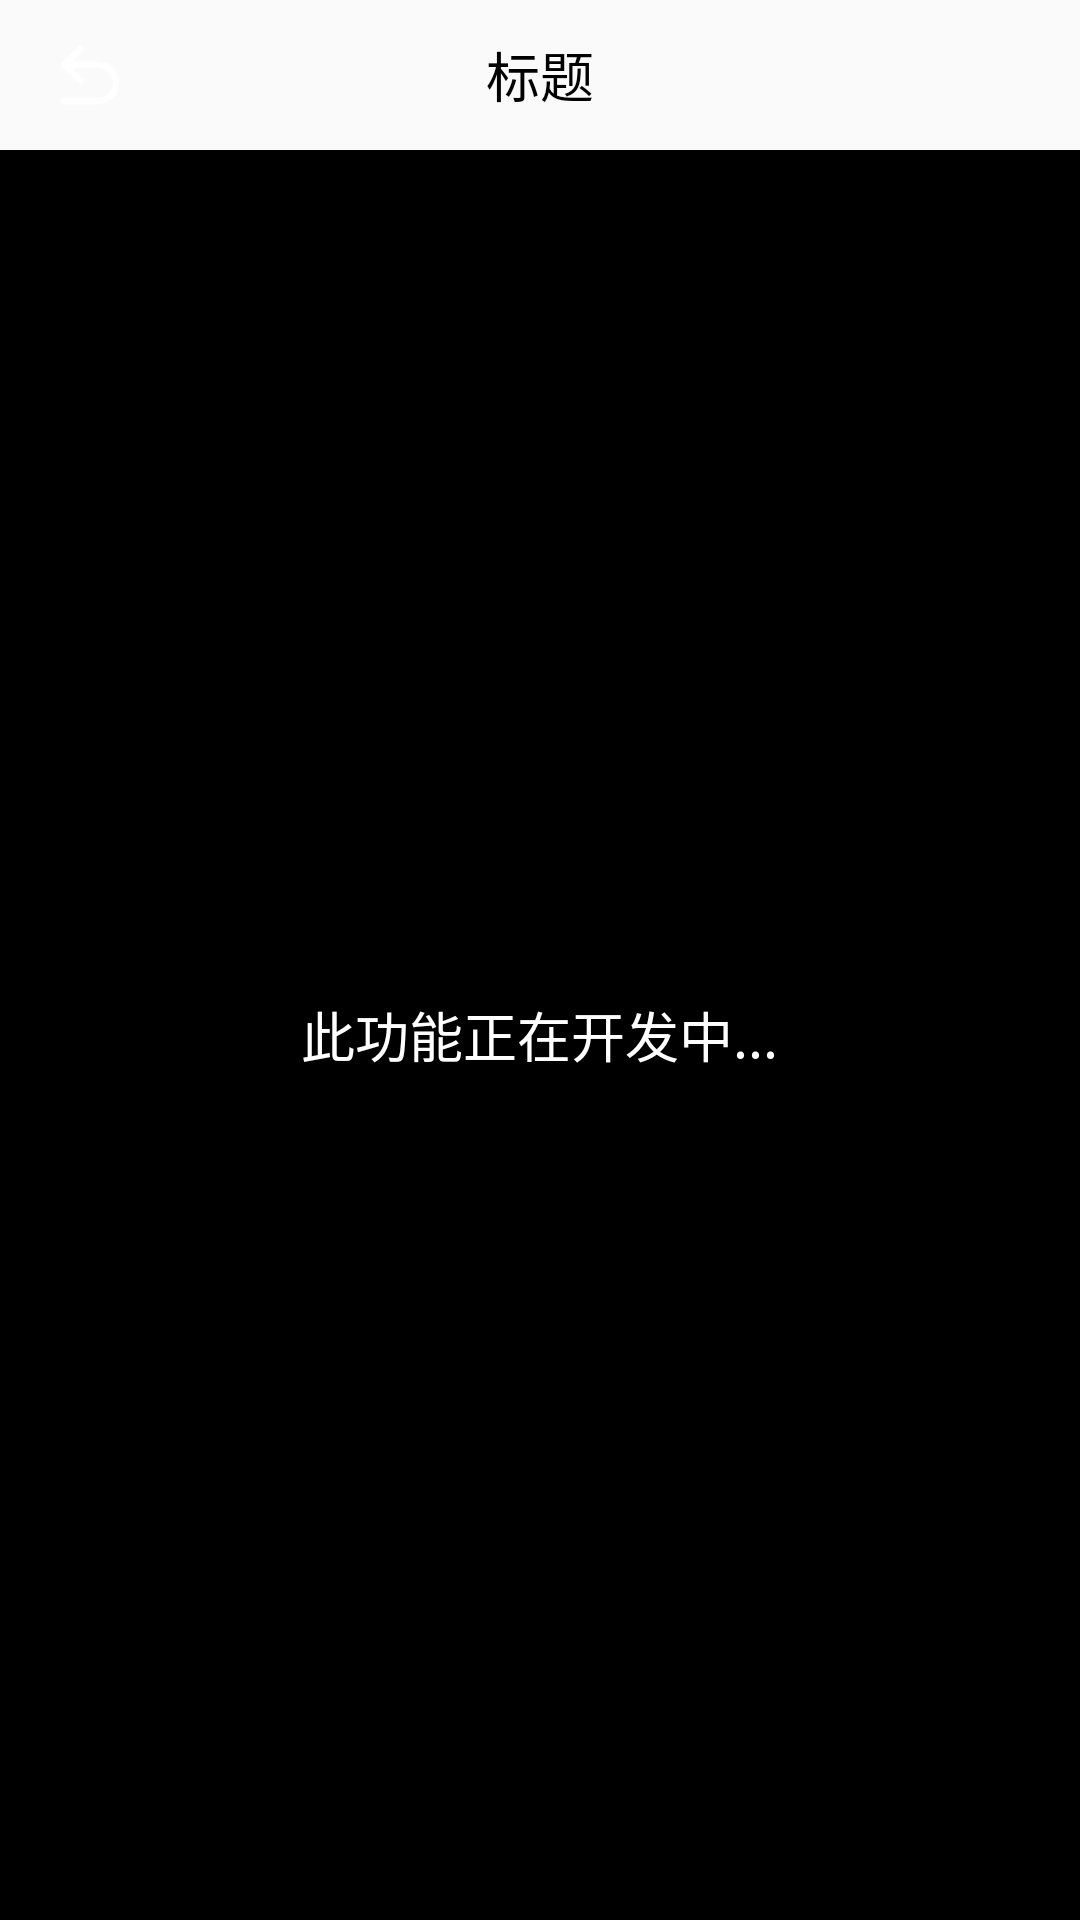

Reconstruct the res/layout file that produces this screen, plus the resources it refers to.
<!-- AndroidManifest.xml: application theme AppTheme -->
<!-- res/layout/activity_history.xml -->
<?xml version="1.0" encoding="utf-8"?>
<LinearLayout xmlns:android="http://schemas.android.com/apk/res/android"
    xmlns:app="http://schemas.android.com/apk/res-auto"
    xmlns:tools="http://schemas.android.com/tools"
    android:layout_width="match_parent"
    android:orientation="vertical"
    android:layout_height="match_parent"
    tools:context="com.lovelife.time.view.activity.HistoryActivity">

    <include layout="@layout/custom_bar" android:id="@+id/bar"></include>
    <RelativeLayout
        android:layout_width="match_parent"
        android:background="@color/black"
        android:layout_height="match_parent">

        <TextView
            android:text="此功能正在开发中..."
            android:textSize="18sp"
            android:textColor="@color/white"
            android:layout_centerInParent="true"
            android:layout_width="wrap_content"
            android:layout_height="wrap_content" />

    </RelativeLayout>

</LinearLayout>
<!-- res/layout/custom_bar.xml (included above) -->
<?xml version="1.0" encoding="utf-8"?>
<LinearLayout xmlns:android="http://schemas.android.com/apk/res/android"
    android:layout_width="match_parent"
    android:orientation="horizontal"
    android:id="@+id/bar_bg"
    android:layout_height="50dp">
    <ImageView
        android:src="@mipmap/back"
        android:id="@+id/bar_iv_back"
        android:layout_weight="1"
        android:layout_width="0dp"
        android:padding="12dp"
        android:layout_height="match_parent" />

    <TextView
        android:id="@+id/bar_tv_title"
        android:textSize="18sp"
        android:textColor="@color/black"
        android:text="标题"
        android:maxLines="1"
        android:transitionName="musicTitle"
        android:gravity="center"
        android:layout_weight="4"
        android:layout_width="0dp"
        android:layout_height="match_parent" />
    <TextView
        android:id="@+id/bar_tv_right"
        android:layout_weight="1"
        android:visibility="visible"
        android:layout_width="0dp"
        android:layout_height="match_parent" />
    <ImageView
        android:id="@+id/bar_iv_right"
        android:layout_weight="1"
        android:visibility="gone"
        android:layout_width="0dp"
        android:layout_height="match_parent" />
</LinearLayout>
<!-- resources referenced by this layout -->
<resources>
  <!-- mipmap back: png bitmap (mipmap-xxhdpi, 877 bytes) -->
  <style name="AppTheme" parent="Theme.AppCompat.Light.NoActionBar">
          <item name="colorPrimary">@color/colorPrimary</item>
          <item name="colorPrimaryDark">@color/colorPrimaryDark</item>
          <item name="colorAccent">@color/colorAccent</item>
          
          
          
          
          
  
  
          //沉浸状态栏
          
          
          
      </style>
  <color name="colorPrimary">#3F51B5</color>
  <color name="colorPrimaryDark">#303F9F</color>
  <color name="colorAccent">#297fca</color>
  <!-- not gathered from this repository: default colours our renderer supplied (Android Studio template values) -->
  <color name="black">#FF000000</color>
  <color name="white">#FFFFFFFF</color>
</resources>
